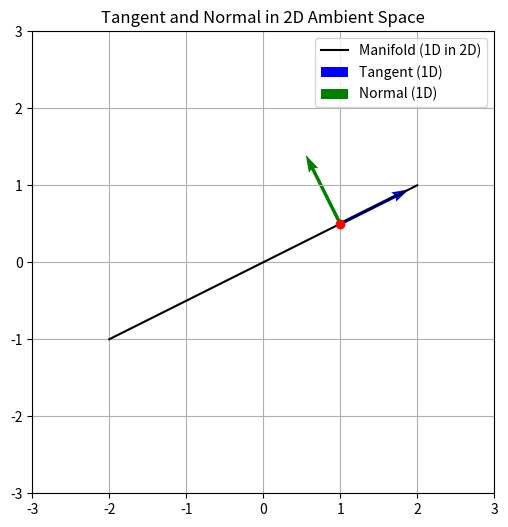
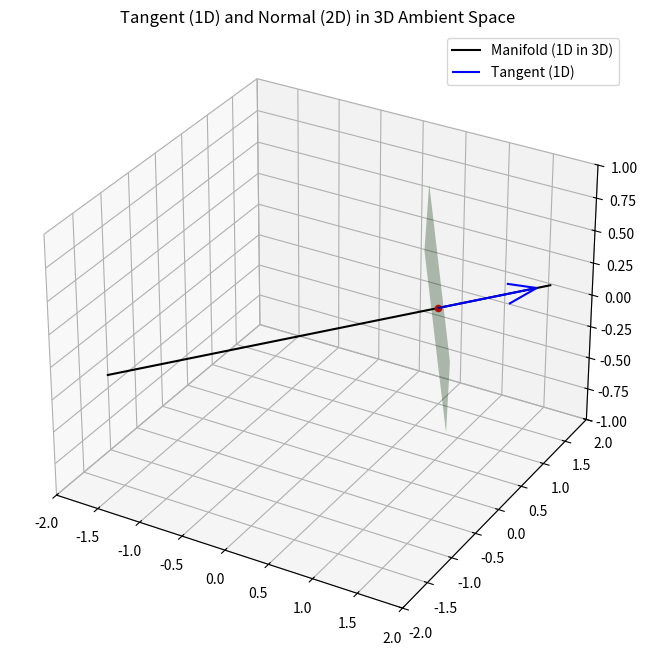

Write Python code to recreate these figures, in order.
import matplotlib.pyplot as plt
import numpy as np
from mpl_toolkits.mplot3d import Axes3D

# --- 2D ambient space ---
fig, ax = plt.subplots(figsize=(6, 6))
ax.set_aspect('equal')

# Define a 1D manifold (line) in 2D
x = np.linspace(-2, 2, 100)
y = 0.5 * x
ax.plot(x, y, label='Manifold (1D in 2D)', color='black')

# Pick a point on the line
px, py = 1, 0.5
ax.plot(px, py, 'ro')

# Tangent vector (same direction as line)
tangent = np.array([1, 0.5])
tangent = tangent / np.linalg.norm(tangent)
ax.quiver(px, py, tangent[0], tangent[1], angles='xy', scale_units='xy', scale=1, color='blue', label='Tangent (1D)')

# Normal vector (perpendicular to line)
normal = np.array([-0.5, 1])
normal = normal / np.linalg.norm(normal)
ax.quiver(px, py, normal[0], normal[1], angles='xy', scale_units='xy', scale=1, color='green', label='Normal (1D)')

ax.set_xlim(-3, 3)
ax.set_ylim(-3, 3)
ax.grid(True)
ax.legend()
ax.set_title("Tangent and Normal in 2D Ambient Space")

plt.show()

# --- 3D ambient space ---
fig = plt.figure(figsize=(8, 8))
ax = fig.add_subplot(111, projection='3d')

# Define a 1D manifold (curve) in 3D
theta = np.linspace(-2, 2, 100)
x = theta
y = 0.5 * theta
z = 0.2 * theta
ax.plot(x, y, z, label='Manifold (1D in 3D)', color='black')

# Pick a point
px, py, pz = 1, 0.5, 0.2
ax.scatter(px, py, pz, color='red')

# Tangent vector
tangent = np.array([1, 0.5, 0.2])
tangent = tangent / np.linalg.norm(tangent)
ax.quiver(px, py, pz, tangent[0], tangent[1], tangent[2], color='blue', label='Tangent (1D)')

# Normal plane spanned by two vectors orthogonal to tangent
# Generate one orthogonal vector using Gram-Schmidt
v1 = np.array([0, 0, 1])
v1 = v1 - np.dot(v1, tangent) * tangent
v1 = v1 / np.linalg.norm(v1)

v2 = np.cross(tangent, v1)

# Generate normal plane points for visualization
plane_range = np.linspace(-0.7, 0.7, 2)
xx, yy = np.meshgrid(plane_range, plane_range)
plane_points = px + v1[0]*xx + v2[0]*yy, py + v1[1]*xx + v2[1]*yy, pz + v1[2]*xx + v2[2]*yy
ax.plot_surface(*plane_points, alpha=0.3, color='green')

ax.set_xlim(-2, 2)
ax.set_ylim(-2, 2)
ax.set_zlim(-1, 1)
ax.set_title("Tangent (1D) and Normal (2D) in 3D Ambient Space")
ax.legend()

plt.show()
